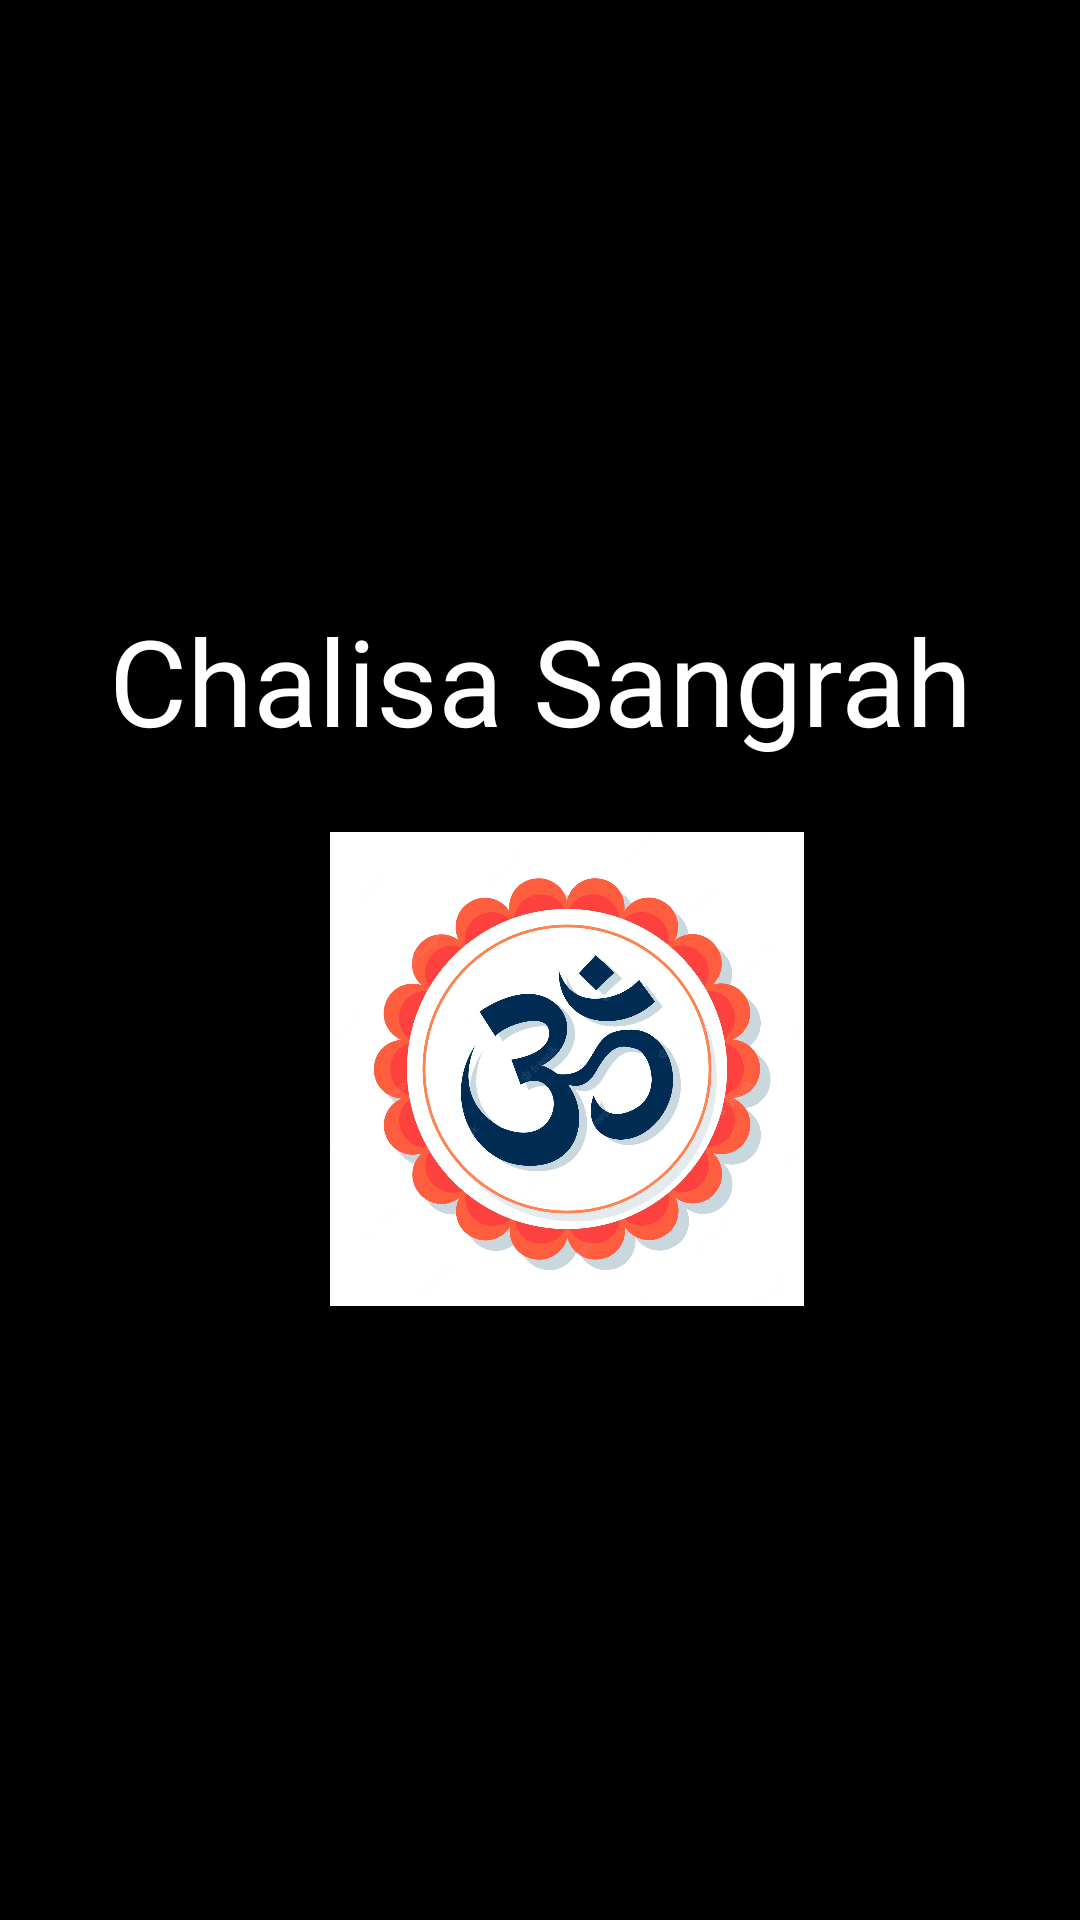

Android layout source for this screen:
<!-- AndroidManifest.xml: application theme Theme.AllChalisa -->
<!-- res/layout/activity_splash.xml -->
<?xml version="1.0" encoding="utf-8"?>
<LinearLayout xmlns:android="http://schemas.android.com/apk/res/android"
    xmlns:app="http://schemas.android.com/apk/res-auto"
    xmlns:tools="http://schemas.android.com/tools"
    android:layout_width="match_parent"
    android:layout_height="match_parent"
    android:orientation="vertical"
    android:background="@color/black"
    tools:context=".Splash_activity">

    <TextView
        android:layout_width="match_parent"
        android:layout_height="wrap_content"
        android:text="Chalisa Sangrah"
        android:textSize="40sp"
        android:textColor="@color/white"
        android:gravity="center"
        android:layout_marginTop="200dp"
        />

    <ImageView
        android:layout_width="158dp"
        android:layout_height="206dp"
        android:layout_marginLeft="110dp"
        android:src="@drawable/logo"
        android:importantForAccessibility="no" />


</LinearLayout>
<!-- resources referenced by this layout -->
<resources>
  <!-- drawable logo: jpg bitmap (drawable, 305046 bytes) -->
  <style name="Theme.AllChalisa" parent="Base.Theme.AllChalisa" />
  <style name="Base.Theme.AllChalisa" parent="Theme.Material3.DayNight.NoActionBar">
          
          
      </style>
  <!-- not gathered from this repository: default colours our renderer supplied (Android Studio template values) -->
  <color name="black">#FF000000</color>
  <color name="white">#FFFFFFFF</color>
</resources>
